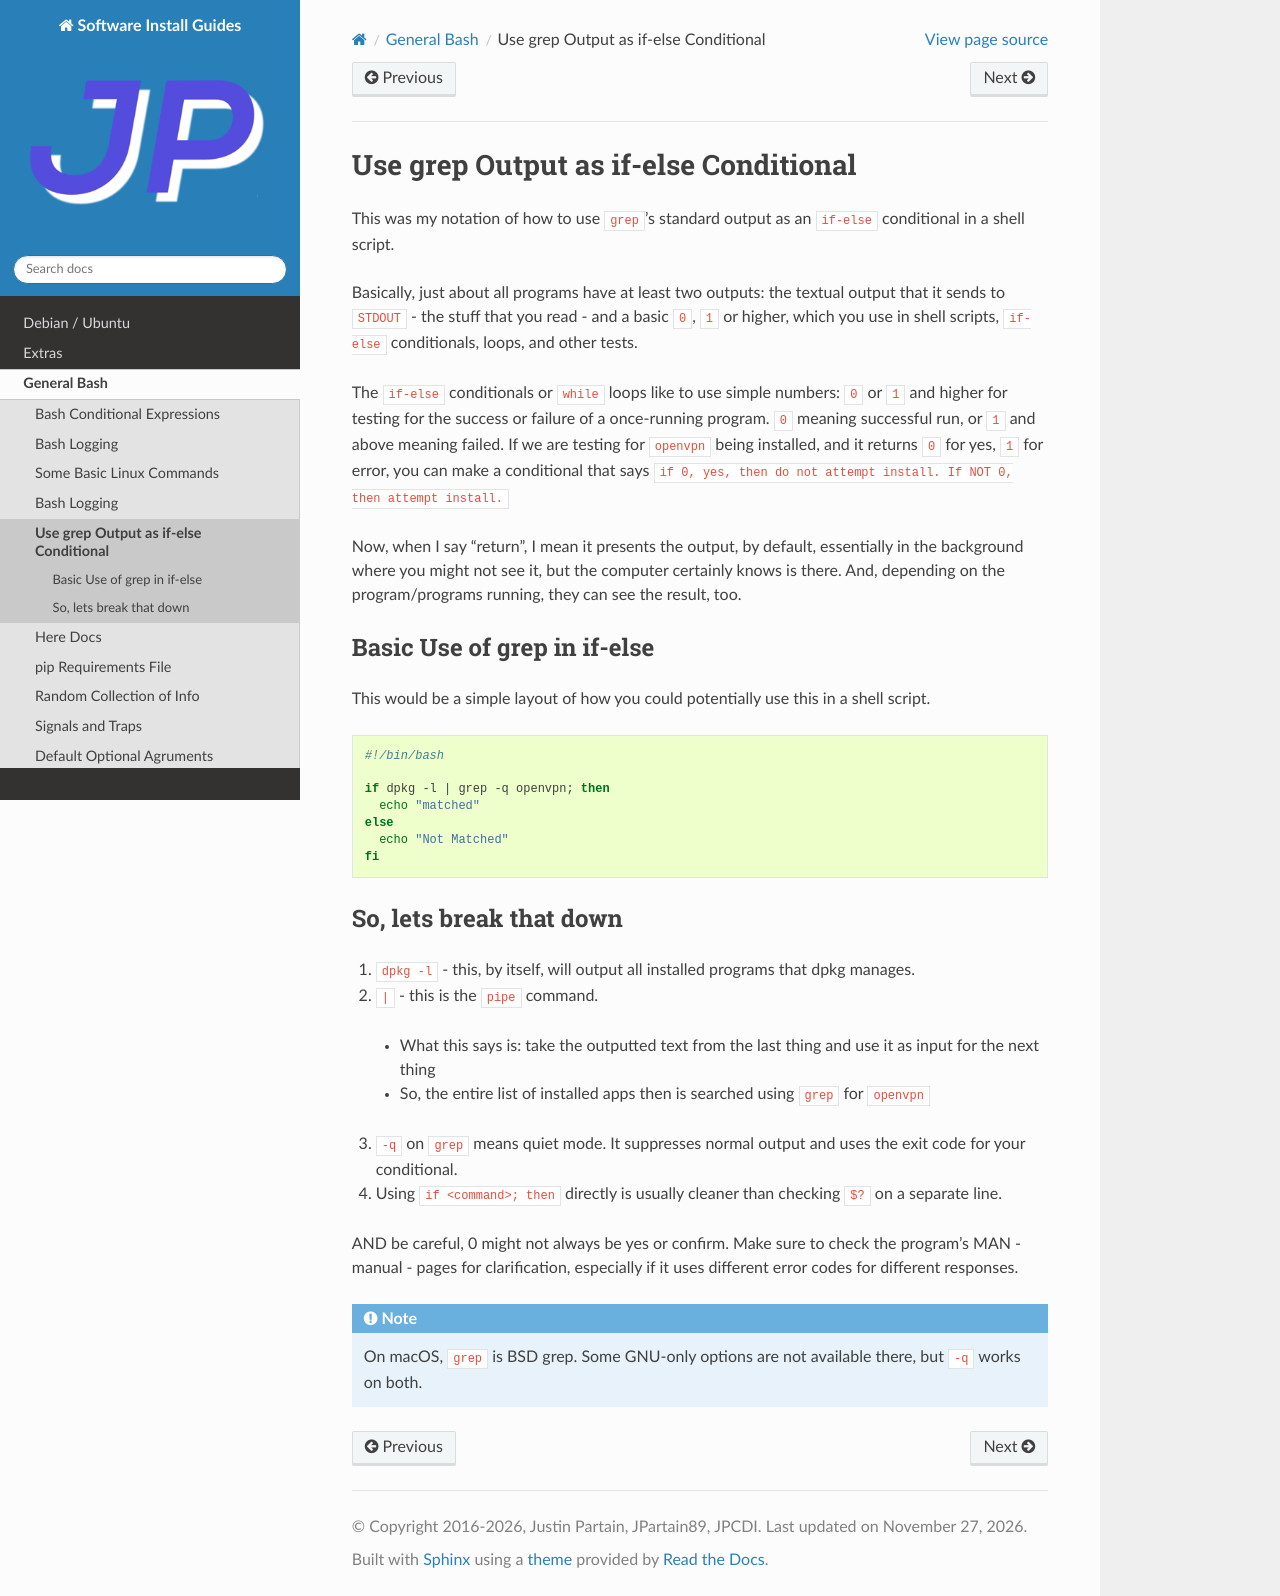

repository: jpartain89/Software-Install-Guides · page: docs/general-bash/basic-grep-usage.html · generator: sphinx

======================================
Use grep Output as if-else Conditional
======================================

This was my notation of how to use ``grep``'s standard output as an ``if-else`` conditional in a shell script.

Basically, just about all programs have at least two outputs: the textual output that it sends to ``STDOUT`` - the stuff that you read - and a basic ``0``, ``1`` or higher, which you use in shell scripts, ``if-else`` conditionals,  loops, and other tests.

The ``if-else`` conditionals or ``while`` loops like to use simple numbers: ``0`` or ``1`` and higher for testing for the success or failure of a once-running program. ``0`` meaning successful run, or ``1`` and above meaning failed. If we are testing for ``openvpn`` being installed, and it returns ``0`` for yes, ``1`` for error, you can make a conditional that says ``if 0, yes, then do not attempt install. If NOT 0, then attempt install.``

Now, when I say "return", I mean it presents the output, by default, essentially in the background where you might not see it, but the computer certainly knows is there. And, depending on the program/programs running, they can see the result, too.

----------------------------
Basic Use of grep in if-else
----------------------------

This would be a simple layout of how you could potentially use this in a shell script.

.. code-block:: bash

  #!/bin/bash

  if dpkg -l | grep -q openvpn; then
    echo "matched"
  else
    echo "Not Matched"
  fi

----------------------------
So, lets break that down
----------------------------

1. ``dpkg -l`` - this, by itself, will output all installed programs that dpkg manages.
2. ``|`` - this is the ``pipe`` command.

  - What this says is:
    take the outputted text from the last thing and use it as input for the next thing
  - So, the entire list of installed apps then is searched using ``grep`` for ``openvpn``

3. ``-q`` on ``grep`` means quiet mode. It suppresses normal output and uses the exit code for your conditional.
4. Using ``if <command>; then`` directly is usually cleaner than checking ``$?`` on a separate line.

AND be careful, 0 might not always be yes or confirm. Make sure to check the program's MAN - manual - pages for clarification, especially if it uses different error codes for different responses.

.. note::

  On macOS, ``grep`` is BSD grep. Some GNU-only options are not available there, but ``-q`` works on both.
